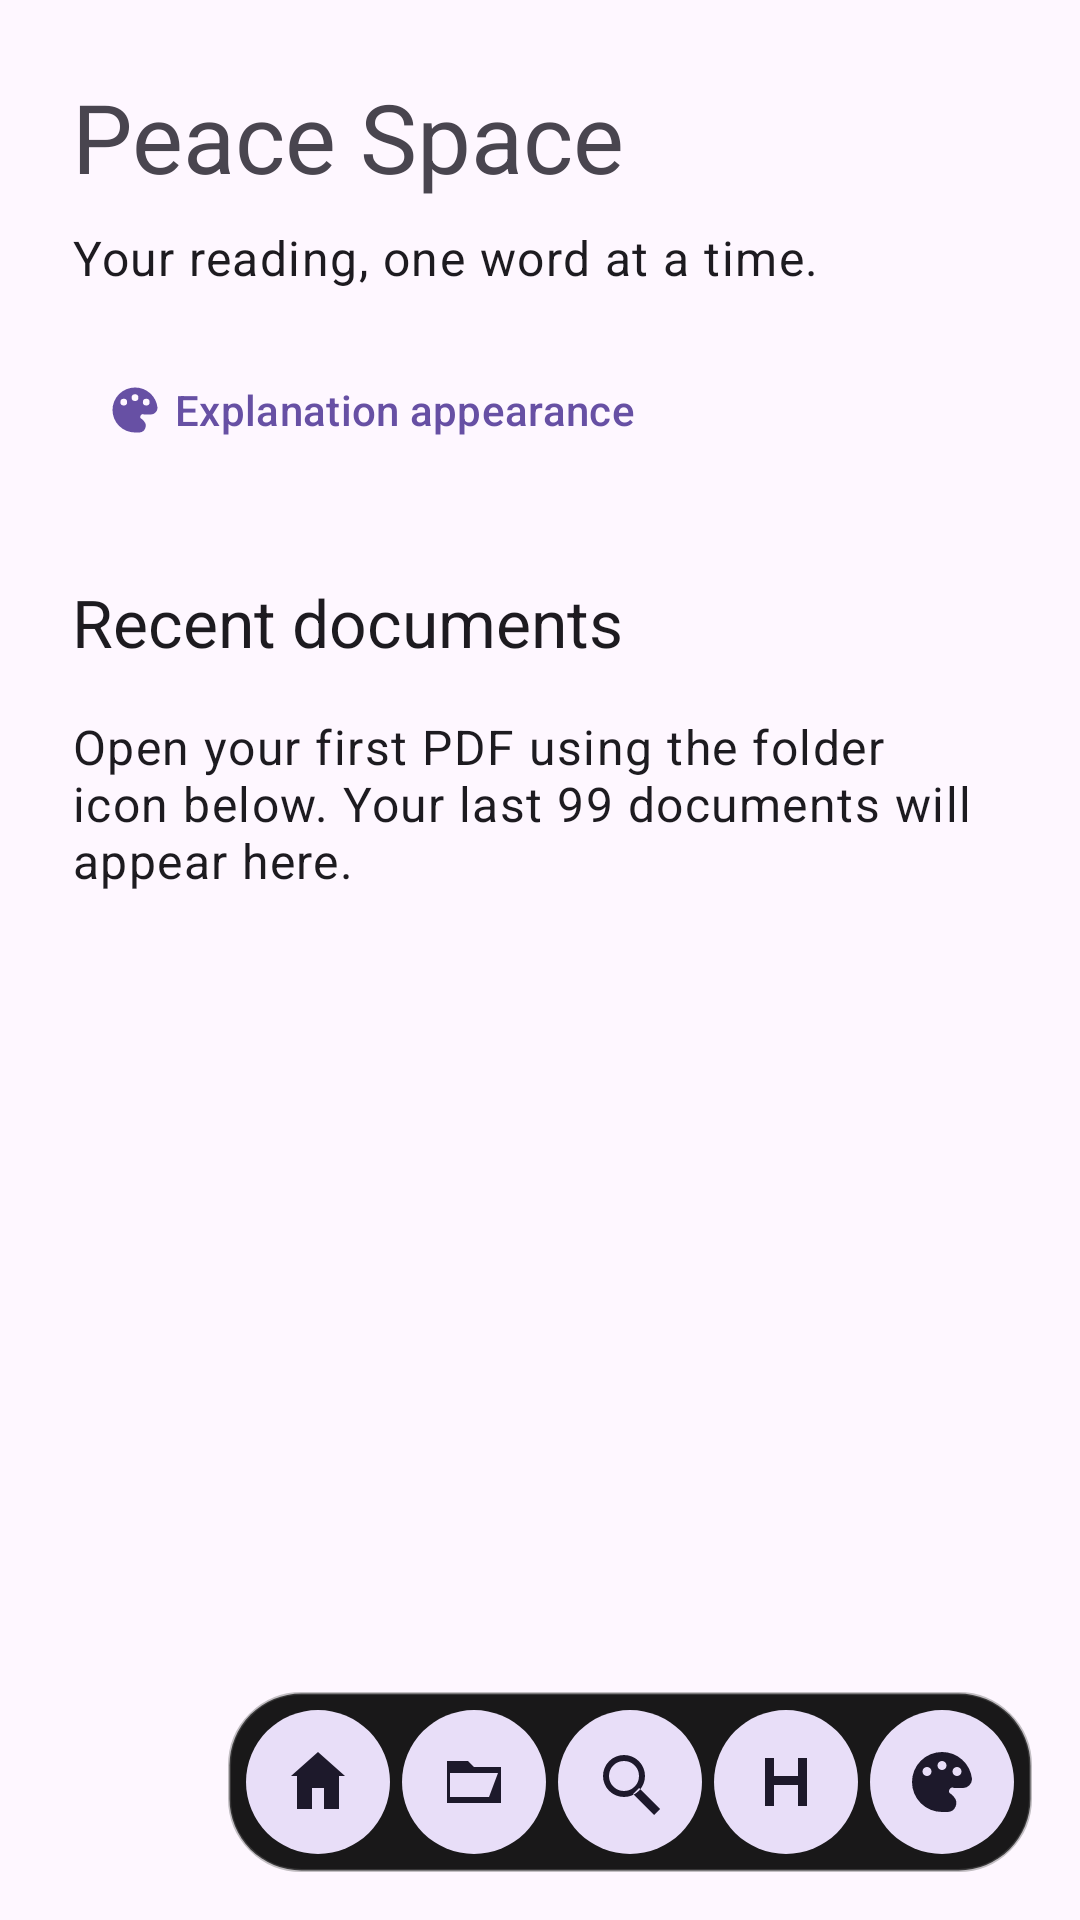

The Android layout XML behind this screen, and the referenced resources:
<!-- AndroidManifest.xml: application theme Theme.PeaceSpace -->
<!-- res/layout/activity_main.xml -->
<?xml version="1.0" encoding="utf-8"?>
<FrameLayout xmlns:android="http://schemas.android.com/apk/res/android" xmlns:app="http://schemas.android.com/apk/res-auto"
    android:id="@+id/pdf_container_view" android:layout_width="match_parent" android:layout_height="match_parent" android:background="?attr/colorSurface">
    <androidx.core.widget.NestedScrollView android:id="@+id/home_content" android:layout_width="match_parent" android:layout_height="match_parent" android:fillViewport="true" android:clipToPadding="false" android:padding="24dp" android:paddingBottom="104dp">
        <LinearLayout android:layout_width="match_parent" android:layout_height="wrap_content" android:orientation="vertical">
            <TextView android:layout_width="match_parent" android:layout_height="wrap_content" android:text="Peace Space" android:textAppearance="?attr/textAppearanceHeadlineLarge"/>
            <TextView android:layout_width="match_parent" android:layout_height="wrap_content" android:layout_marginTop="8dp" android:text="Your reading, one word at a time." android:textAppearance="?attr/textAppearanceBodyLarge"/>
            <com.google.android.material.button.MaterialButton android:id="@+id/appearance_settings" style="@style/Widget.Material3.Button.TextButton" android:layout_width="wrap_content" android:layout_height="wrap_content" android:layout_marginTop="16dp" android:text="Explanation appearance" app:icon="@drawable/ic_palette"/>
            <TextView android:layout_width="match_parent" android:layout_height="wrap_content" android:layout_marginTop="32dp" android:text="Recent documents" android:textAppearance="?attr/textAppearanceTitleLarge"/>
            <TextView android:id="@+id/recent_empty" android:layout_width="match_parent" android:layout_height="wrap_content" android:layout_marginTop="16dp" android:text="Open your first PDF using the folder icon below. Your last 99 documents will appear here." android:textAppearance="?attr/textAppearanceBodyLarge"/>
            <LinearLayout android:id="@+id/recent_documents" android:layout_width="match_parent" android:layout_height="wrap_content" android:layout_marginTop="16dp" android:orientation="vertical"/>
        </LinearLayout>
    </androidx.core.widget.NestedScrollView>
    <FrameLayout android:id="@+id/fragment_container_view" android:layout_width="match_parent" android:layout_height="match_parent" android:visibility="gone"/>
    <LinearLayout android:id="@+id/reading_controls" android:layout_width="wrap_content" android:layout_height="wrap_content" android:layout_gravity="bottom|end" android:layout_margin="16dp" android:orientation="horizontal" android:background="@drawable/explanation_surface" android:padding="4dp" android:elevation="8dp">
        <androidx.appcompat.widget.AppCompatImageButton android:id="@+id/home_button" android:layout_width="48dp" android:layout_height="48dp" android:padding="12dp" android:layout_margin="2dp" android:background="@drawable/icon_control" android:contentDescription="Recent documents" app:srcCompat="@drawable/ic_home" app:tint="?attr/colorOnSecondaryContainer"/>
        <androidx.appcompat.widget.AppCompatImageButton android:id="@+id/launch_button" android:layout_width="48dp" android:layout_height="48dp" android:padding="12dp" android:layout_margin="2dp" android:background="@drawable/icon_control" android:contentDescription="Open PDF" app:srcCompat="@drawable/ic_open" app:tint="?attr/colorOnSecondaryContainer"/>
        <androidx.appcompat.widget.AppCompatImageButton android:id="@+id/search_button" android:layout_width="48dp" android:layout_height="48dp" android:padding="12dp" android:layout_margin="2dp" android:background="@drawable/icon_control" android:contentDescription="Search in document" app:srcCompat="@drawable/ic_search" app:tint="?attr/colorOnSecondaryContainer"/>
        <androidx.appcompat.widget.AppCompatImageButton android:id="@+id/history_button" android:layout_width="48dp" android:layout_height="48dp" android:padding="12dp" android:layout_margin="2dp" android:background="@drawable/icon_control" android:contentDescription="Word history and recording settings" app:srcCompat="@drawable/ic_history" app:tint="?attr/colorOnSecondaryContainer"/>
        <androidx.appcompat.widget.AppCompatImageButton android:id="@+id/appearance_button" android:layout_width="48dp" android:layout_height="48dp" android:padding="12dp" android:layout_margin="2dp" android:background="@drawable/icon_control" android:contentDescription="Explanation appearance" app:srcCompat="@drawable/ic_palette" app:tint="?attr/colorOnSecondaryContainer"/>
    </LinearLayout>
    <androidx.appcompat.widget.AppCompatImageButton android:id="@+id/more_button" android:layout_width="48dp" android:layout_height="48dp" android:layout_gravity="bottom|end" android:layout_margin="12dp" android:padding="15dp" android:background="@drawable/more_control" android:contentDescription="Reading actions" android:visibility="gone" app:srcCompat="@drawable/ic_more" app:tint="?attr/colorOnSecondaryContainer"/>
</FrameLayout>
<!-- resources referenced by this layout -->
<resources>
  <!-- drawable explanation_surface (drawable) -->
  <shape xmlns:android="http://schemas.android.com/apk/res/android"><solid android:color="@color/explanation_surface"/><corners android:radius="24dp"/><stroke android:width="1dp" android:color="@color/explanation_outline"/></shape>
  <!-- drawable ic_history (drawable) -->
  <vector xmlns:android="http://schemas.android.com/apk/res/android" android:width="24dp" android:height="24dp" android:viewportWidth="24" android:viewportHeight="24"><path android:fillColor="#FF000000" android:fillType="evenOdd" android:pathData="M5,4 L8,4 L8,10 L16,10 L16,4 L19,4 L19,20 L16,20 L16,13 L8,13 L8,20 L5,20 Z" /></vector>
  <!-- drawable ic_home (drawable) -->
  <vector xmlns:android="http://schemas.android.com/apk/res/android" android:width="24dp" android:height="24dp" android:viewportWidth="24" android:viewportHeight="24"><path android:fillColor="#FF000000" android:fillType="evenOdd" android:pathData="M3,10 L12,2 L21,10 L19,10 L19,21 L14,21 L14,14 L10,14 L10,21 L5,21 L5,10 Z" /></vector>
  <!-- drawable ic_more (drawable) -->
  <vector xmlns:android="http://schemas.android.com/apk/res/android" android:width="24dp" android:height="24dp" android:viewportWidth="24" android:viewportHeight="24"><path android:fillColor="#FF000000" android:fillType="evenOdd" android:pathData="M12,4 A2,2 0,1 0,12,8 A2,2 0,1 0,12,4 M12,10 A2,2 0,1 0,12,14 A2,2 0,1 0,12,10 M12,16 A2,2 0,1 0,12,20 A2,2 0,1 0,12,16"/></vector>
  <!-- drawable ic_open (drawable) -->
  <vector xmlns:android="http://schemas.android.com/apk/res/android" android:width="24dp" android:height="24dp" android:viewportWidth="24" android:viewportHeight="24"><path android:fillColor="#FF000000" android:fillType="evenOdd" android:pathData="M3,7 L3,19 L21,19 L21,7 L12,7 L10,5 L3,5 Z M4,9 L20,9 L17,17 L4,17 Z" /></vector>
  <!-- drawable ic_palette (drawable) -->
  <vector xmlns:android="http://schemas.android.com/apk/res/android" android:width="24dp" android:height="24dp" android:viewportWidth="24" android:viewportHeight="24"><path android:fillColor="#FF000000" android:fillType="evenOdd" android:pathData="M12,2 A10,10 0,1 0,12,22 L14,22 A3,3 0,0 0,16,17 L15,16 A1,1 0,0 1,16,14 L19,14 A3,3 0,0 0,22,11 A10,10 0,0 0,12,2 M7,7 A1.5,1.5 0,1 0,7,10 A1.5,1.5 0,1 0,7,7 M12,5 A1.5,1.5 0,1 0,12,8 A1.5,1.5 0,1 0,12,5 M17,7 A1.5,1.5 0,1 0,17,10 A1.5,1.5 0,1 0,17,7"/></vector>
  <!-- drawable ic_search (drawable) -->
  <vector xmlns:android="http://schemas.android.com/apk/res/android" android:width="24dp" android:height="24dp" android:viewportWidth="24" android:viewportHeight="24"><path android:fillColor="#FF000000" android:fillType="evenOdd" android:pathData="M10,3 A7,7 0,1 0,10,17 A7,7 0,1 0,10,3 M10,5 A5,5 0,1 1,10,15 A5,5 0,1 1,10,5 M15,14 L22,21 L20,23 L13,16 Z" /></vector>
  <!-- drawable icon_control (drawable) -->
  <ripple xmlns:android="http://schemas.android.com/apk/res/android" android:color="?attr/colorControlHighlight"><item><shape android:shape="oval"><solid android:color="?attr/colorSecondaryContainer"/></shape></item></ripple>
  <!-- drawable more_control (drawable) -->
  <inset xmlns:android="http://schemas.android.com/apk/res/android" android:insetLeft="8dp" android:insetTop="8dp" android:insetRight="8dp" android:insetBottom="8dp" android:drawable="@drawable/icon_control"/>
  <style name="Theme.PeaceSpace" parent="Theme.Material3.DayNight.NoActionBar">
          
      </style>
  <color name="explanation_surface">#E6000000</color>
  <color name="explanation_outline">#66666666</color>
</resources>
